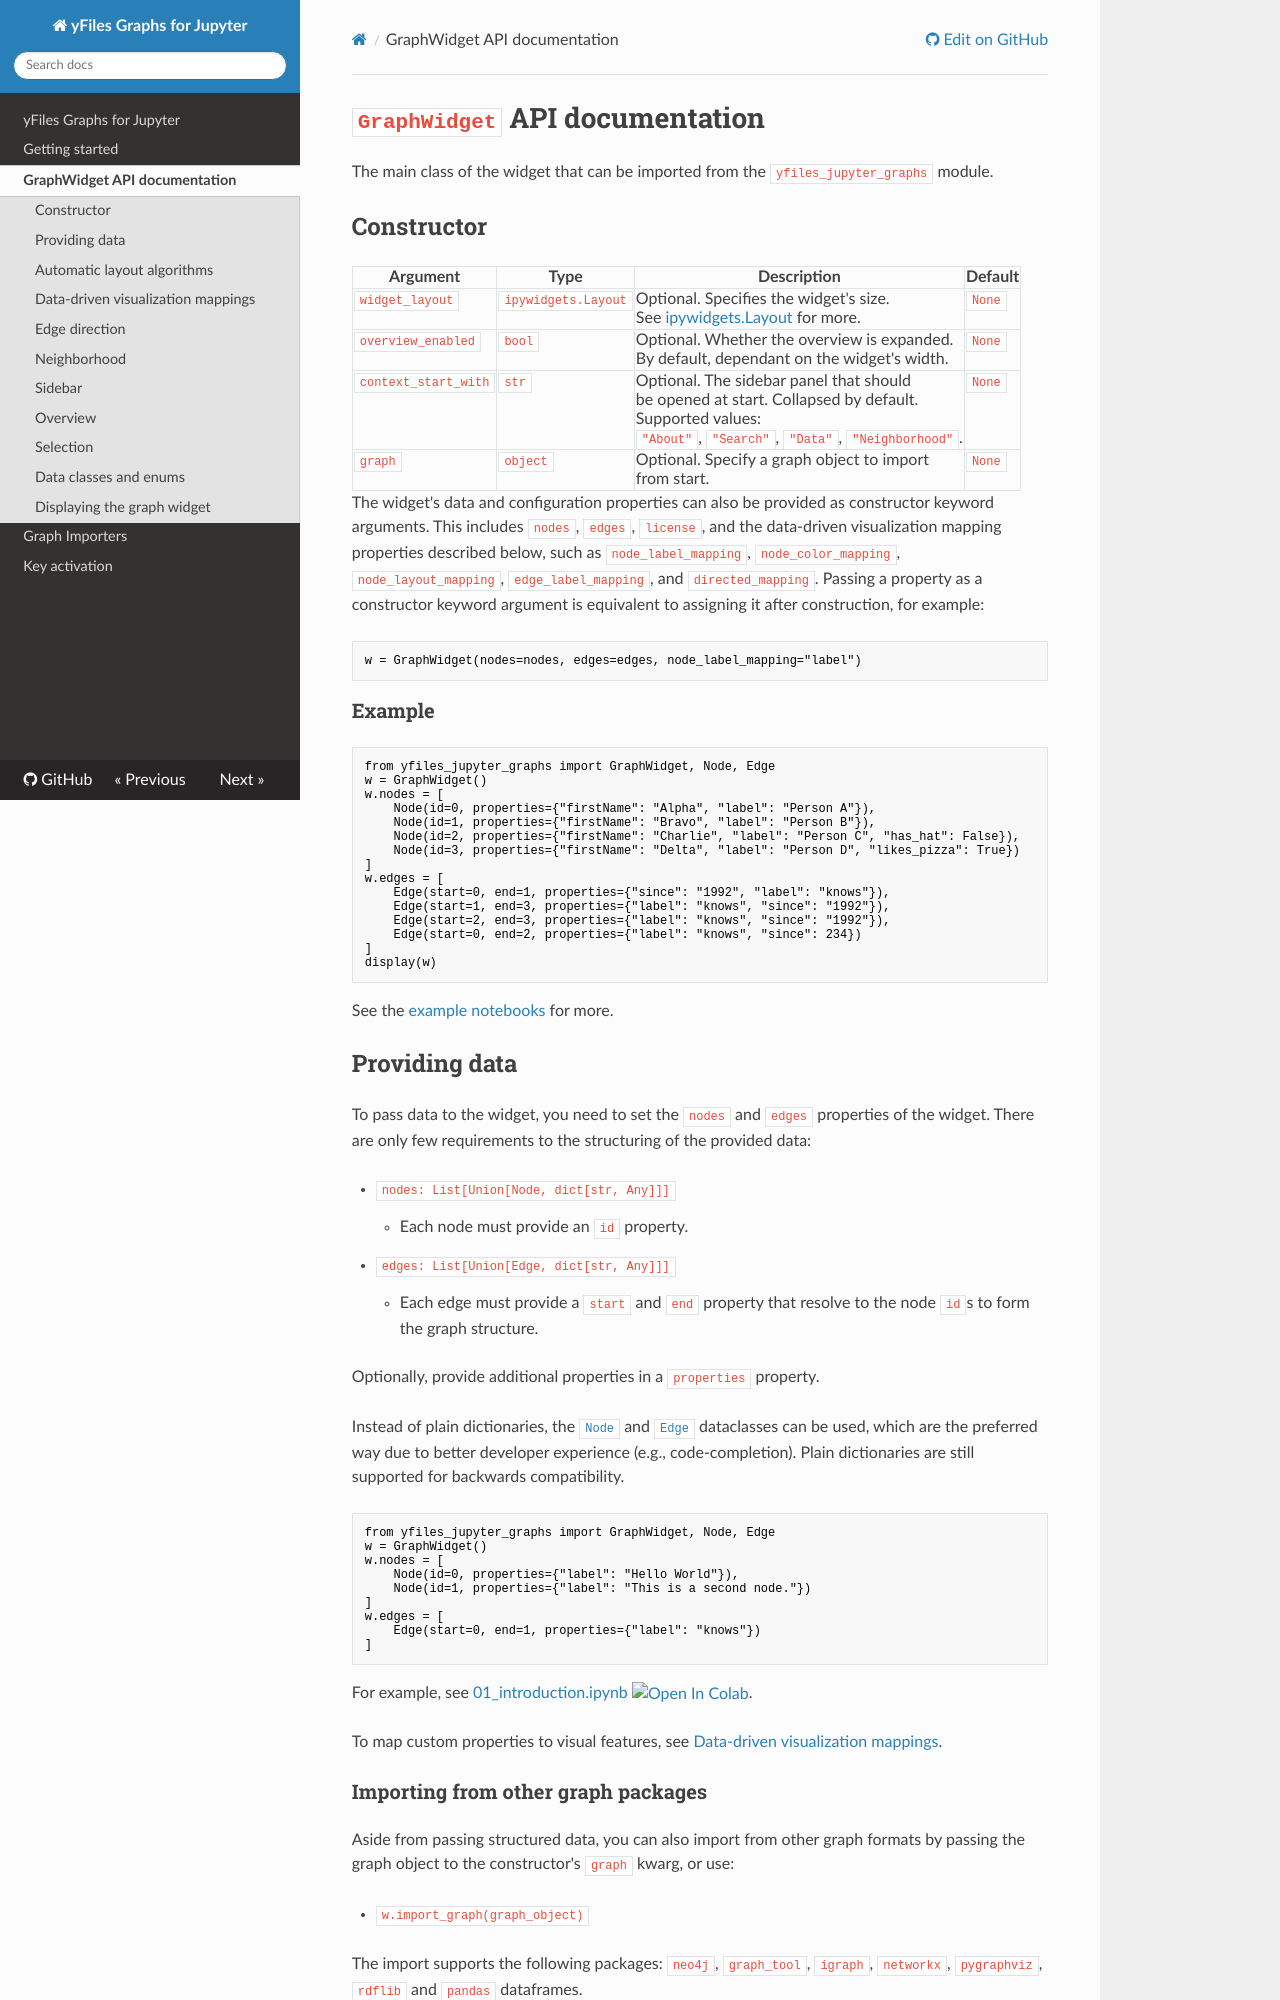

repository: yWorks/yfiles-jupyter-graphs · page: 02_graph_widget/index.html · generator: mkdocs

# `GraphWidget` API documentation
The main class of the widget that can be imported from the `yfiles_jupyter_graphs` module.

## Constructor

| Argument             | Type                | Description                                                                                                                                                                  | Default |
|----------------------|---------------------|------------------------------------------------------------------------------------------------------------------------------------------------------------------------------|---------|
| `widget_layout`      | `ipywidgets.Layout` | Optional. Specifies the widget's size.<br> See [ipywidgets.Layout](https://ipywidgets.readthedocs.io/en/7.6.3/examples/Widget%20Styling.html#The-layout-attribute) for more. | `None`  |
| `overview_enabled`   | `bool`              | Optional. Whether the overview is expanded.<br>By default, dependant on the widget's width.                                                                                  | `None`  |
| `context_start_with` | `str`               | Optional. The sidebar panel that should<br> be opened at start. Collapsed by default.<br> Supported values:<br>`"About"`, `"Search"`, `"Data"`, `"Neighborhood"`.            | `None`  |
| `graph`              | `object`            | Optional. Specify a graph object to import<br> from start.                                                                                                                   | `None`  |

The widget's data and configuration properties can also be provided as constructor keyword
arguments. This includes `nodes`, `edges`, `license`, and the data-driven visualization
mapping properties described below, such as `node_label_mapping`, `node_color_mapping`,
`node_layout_mapping`, `edge_label_mapping`, and `directed_mapping`. Passing a property as a
constructor keyword argument is equivalent to assigning it after construction, for example:

```python
w = GraphWidget(nodes=nodes, edges=edges, node_label_mapping="label")
```

### Example

```Python
from yfiles_jupyter_graphs import GraphWidget, Node, Edge
w = GraphWidget()
w.nodes = [
    Node(id=0, properties={"firstName": "Alpha", "label": "Person A"}),
    Node(id=1, properties={"firstName": "Bravo", "label": "Person B"}),
    Node(id=2, properties={"firstName": "Charlie", "label": "Person C", "has_hat": False}),
    Node(id=3, properties={"firstName": "Delta", "label": "Person D", "likes_pizza": True})
]
w.edges = [
    Edge(start=0, end=1, properties={"since": "1992", "label": "knows"}),
    Edge(start=1, end=3, properties={"label": "knows", "since": "1992"}),
    Edge(start=2, end=3, properties={"label": "knows", "since": "1992"}),
    Edge(start=0, end=2, properties={"label": "knows", "since": 234})
]
display(w)
```

See the [example notebooks](https://github.com/yWorks/yfiles-jupyter-graphs/blob/main/examples/00_toc.ipynb) for more.

## Providing data

To pass data to the widget, you need to set the `nodes` and `edges` properties of the widget. There are only few requirements to the structuring of the provided data:

* `nodes: List[Union[Node, dict[str, Any]]]`
    * Each node must provide an `id` property.

* `edges: List[Union[Edge, dict[str, Any]]]`
    * Each edge must provide a `start` and `end` property that resolve to the node `id`s to form the graph structure.

Optionally, provide additional properties in a `properties` property.

Instead of plain dictionaries, the [`Node`](#node) and [`Edge`](#edge) dataclasses can be used, which are the
preferred way due to better developer experience (e.g., code-completion). Plain dictionaries are still
supported for backwards compatibility.

```python
from yfiles_jupyter_graphs import GraphWidget, Node, Edge
w = GraphWidget()
w.nodes = [
    Node(id=0, properties={"label": "Hello World"}),
    Node(id=1, properties={"label": "This is a second node."})
]
w.edges = [
    Edge(start=0, end=1, properties={"label": "knows"})
]
```

For example, see [01_introduction.ipynb](https://github.com/yWorks/yfiles-jupyter-graphs/blob/main/examples/01_introduction.ipynb) <a target="_blank" href="https://colab.research.google.com/github/yWorks/yfiles-jupyter-graphs/blob/main/examples/01_introduction.ipynb"><img src="https://colab.research.google.com/assets/colab-badge.svg" alt="Open In Colab"/></a>.

To map custom properties to visual features, see [Data-driven visualization mappings](#data-driven-visualization-mappings).
